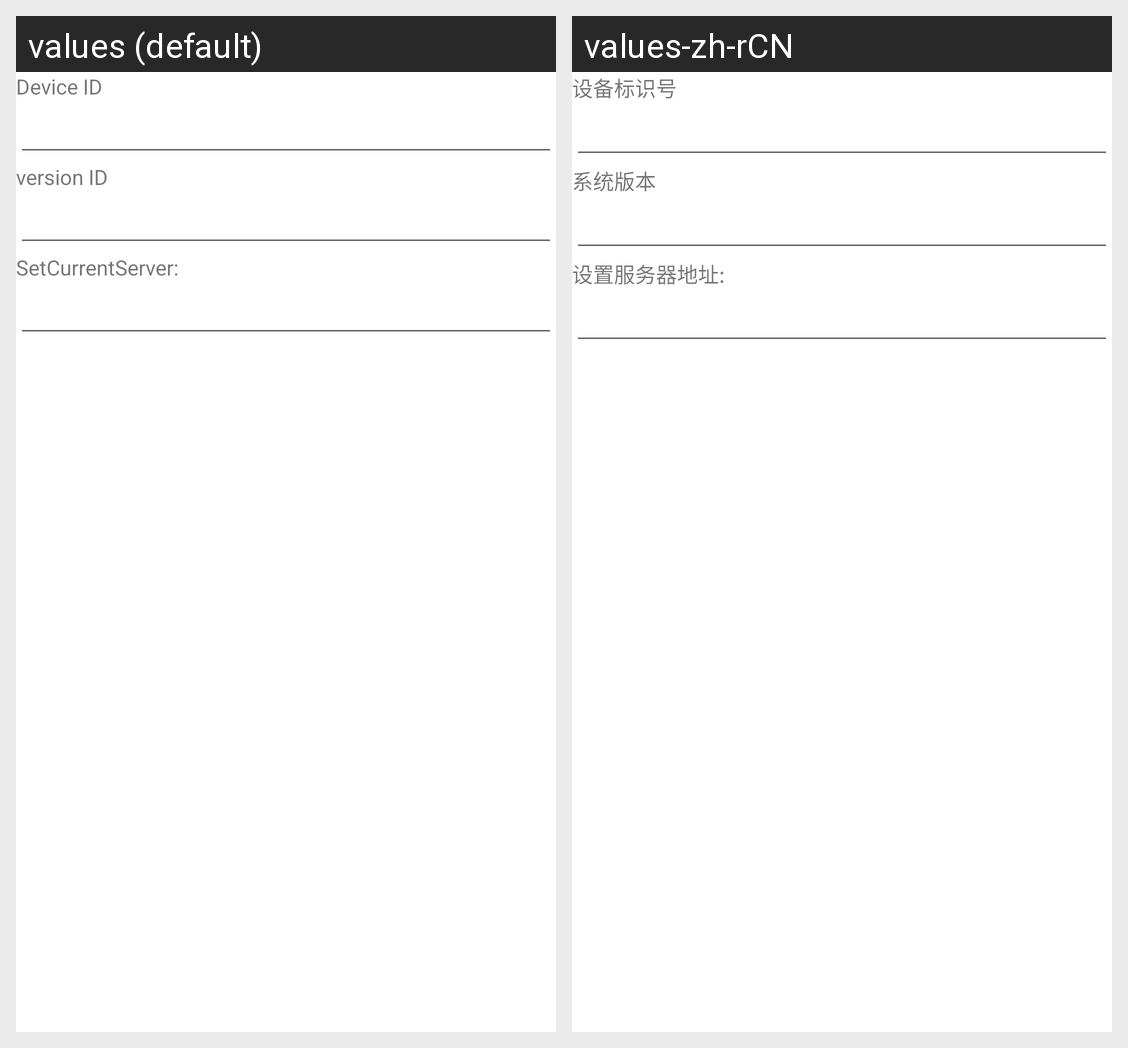

Here is an Android app screen in its default locale and in the app's own translations. Write out the translated-string differences for the strings that appear on this screen.
Android screen res/layout/login_setcurrentserver_dialog.xml rendered under 2 locales, left to right: values (default), values-zh-rCN. Device: Nexus 5 (rendered at 1080×1920; each locale shown at half size, 540×960, under a caption strip naming it); theme Theme.MaterialComponents.DayNight.NoActionBar.
Strings drawn on this screen, with the default value and each locale's value (text and hints the layout hard-codes, and strings that could not be matched under every locale, appear in the picture but are not listed):

menu_deviceid
  values: Device ID
  values-zh-rCN: 设备标识号

menu_versionid
  values: version ID
  values-zh-rCN: 系统版本

SetCurrentServer_Login
  values: SetCurrentServer:
  values-zh-rCN: 设置服务器地址:
